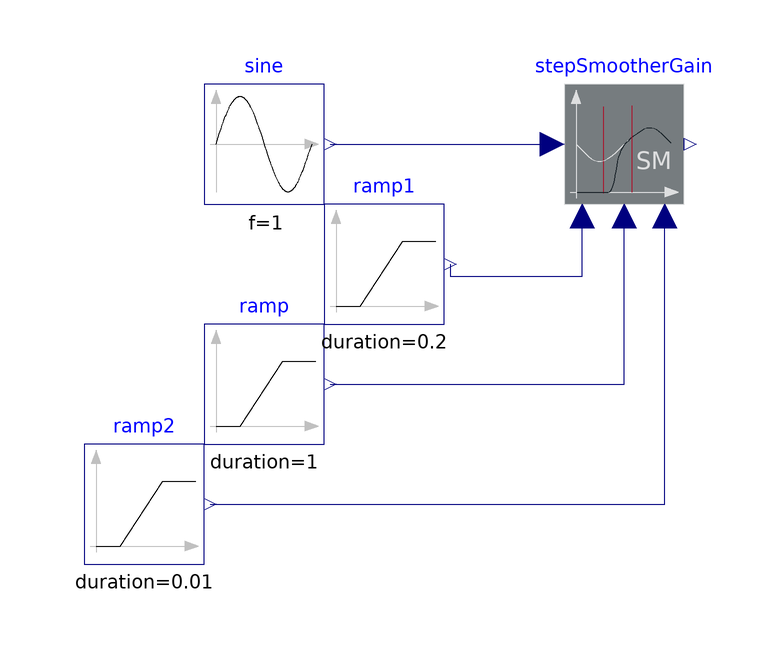

Above is the diagram view of the following Modelica model: its components placed by their Placement annotations and its connect equations drawn as lines.

model TestStepsmootherGain
  extends ClaRa.Basics.Icons.PackageIcons.ExecutableExampleb50;

  Modelica.Blocks.Sources.Sine sine(
    amplitude=1,
    f=1,
    offset=0) annotation (Placement(transformation(extent={{-60,0},{-40,20}})));
  Modelica.Blocks.Sources.Ramp ramp(
    height=1,
    duration=1,
    startTime=0)
    annotation (Placement(transformation(extent={{-60,-40},{-40,-20}})));
  StepSmootherGain stepSmootherGain annotation (Placement(transformation(extent={{0,0},{20,20}})));
  Modelica.Blocks.Sources.Ramp ramp1(
    startTime=0,
    height=-0.2,
    duration=0.2,
    offset=0.2)
    annotation (Placement(transformation(extent={{-40,-20},{-20,0}})));
  Modelica.Blocks.Sources.Ramp ramp2(
    height=0.5,
    offset=0.5,
    duration=0.01,
    startTime=0.6)
    annotation (Placement(transformation(extent={{-80,-60},{-60,-40}})));
equation
  connect(sine.y, stepSmootherGain.u) annotation (Line(points={{-39,10},{-39,10},{-2,10}}, color={0,0,127}));
  connect(ramp.y, stepSmootherGain.x) annotation (Line(points={{-39,-30},{10,-30},{10,-2}}, color={0,0,127}));
  connect(ramp1.y, stepSmootherGain.noFunc) annotation (Line(points={{-19,-10},{-19,-12},{3,-12},{3,-2}}, color={0,0,127}));
  connect(ramp2.y, stepSmootherGain.func) annotation (Line(points={{-59,-50},{-10,-50},{16.8,-50},{16.8,-2}}, color={0,0,127}));
    annotation (Icon(graphics, coordinateSystem(preserveAspectRatio=false)), Diagram(graphics,
                                                                         coordinateSystem(preserveAspectRatio=false)),
    experiment(StopTime=2));
end TestStepsmootherGain;